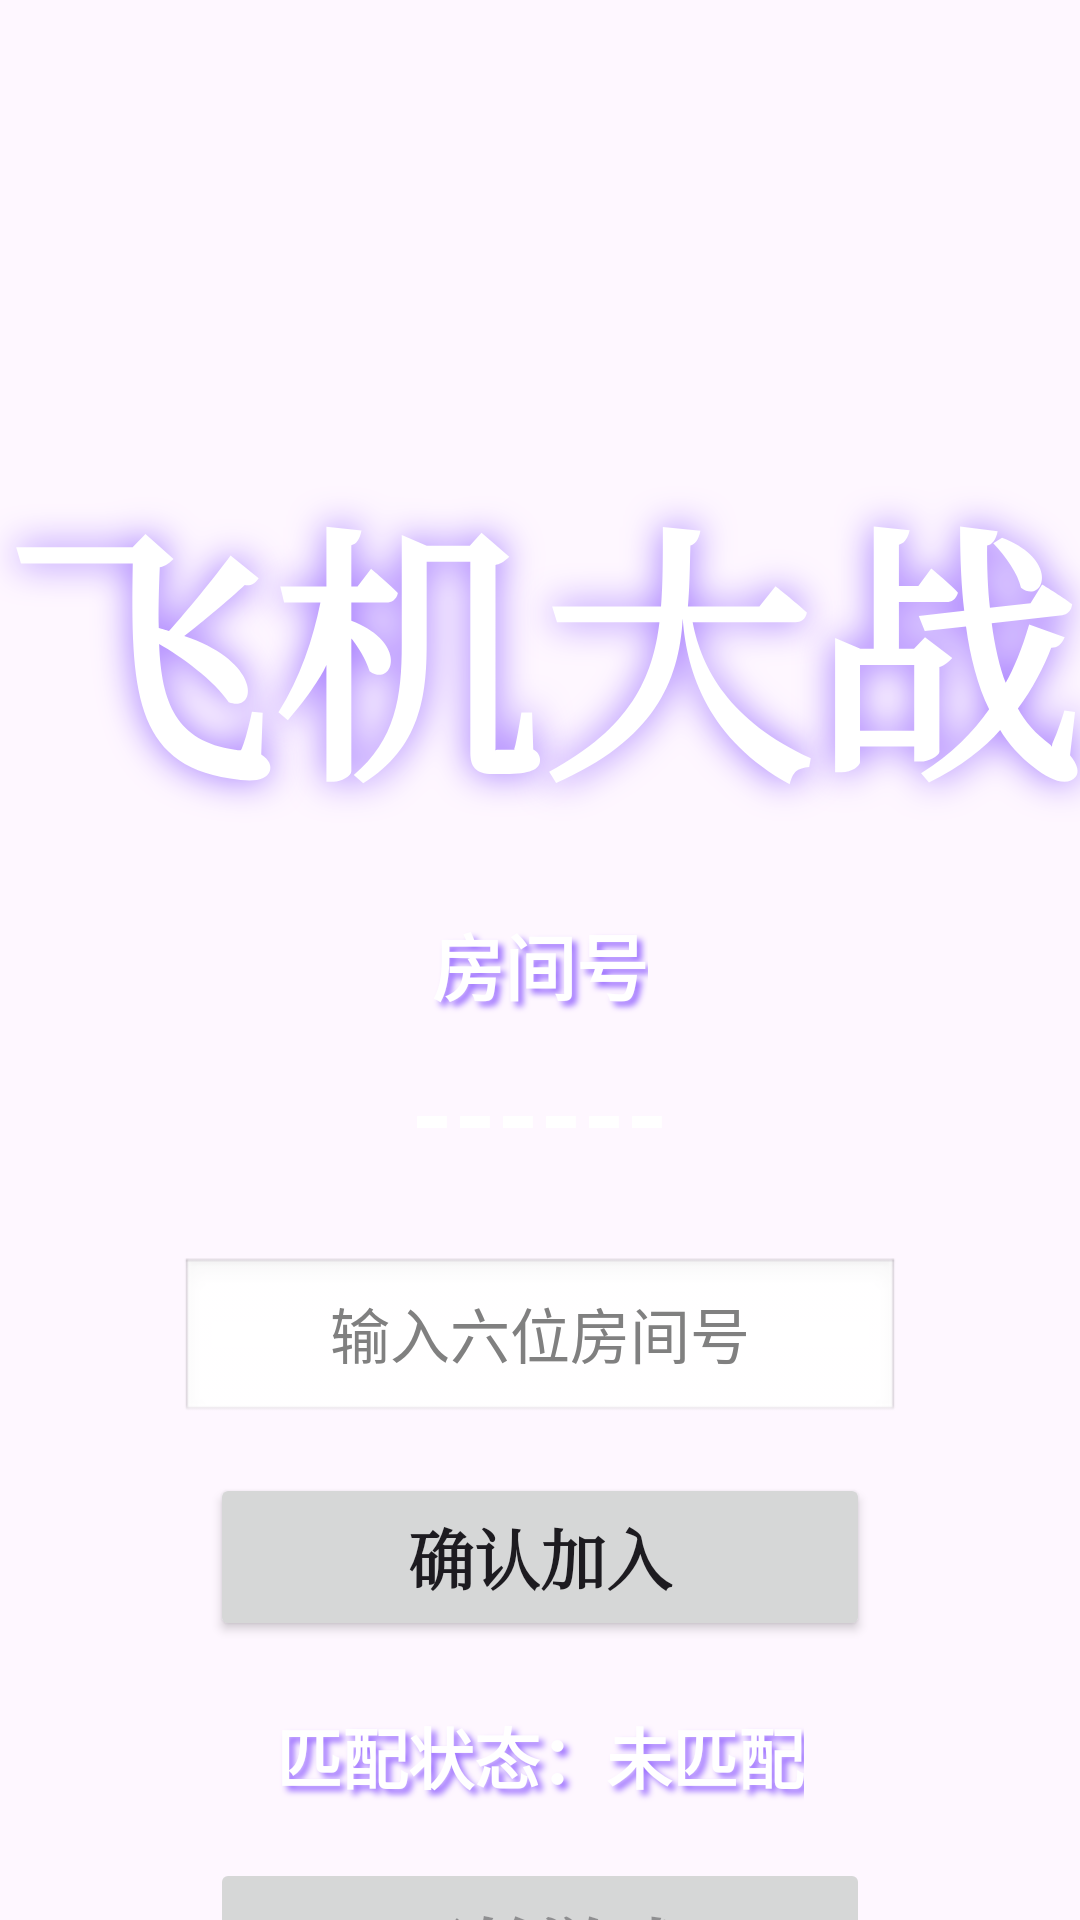

The Android layout XML behind this screen, and the referenced resources:
<!-- AndroidManifest.xml: application theme Theme.AircraftWarDemo -->
<!-- res/layout/activity_online_lobby.xml -->
<?xml version="1.0" encoding="utf-8"?>
<androidx.constraintlayout.widget.ConstraintLayout xmlns:android="http://schemas.android.com/apk/res/android"
    xmlns:app="http://schemas.android.com/apk/res-auto"
    android:layout_width="match_parent"
    android:layout_height="match_parent">

    <ImageView
        android:id="@+id/image"
        android:layout_width="match_parent"
        android:layout_height="match_parent"
        android:adjustViewBounds="true"
        android:scaleType="centerCrop"
        android:src="@drawable/bg_start" />

    <TextView
        android:id="@+id/title"
        android:layout_width="wrap_content"
        android:layout_height="wrap_content"
        android:layout_marginTop="150dp"
        android:shadowColor="#9D71FF"
        android:shadowDx="0"
        android:shadowDy="0"
        android:shadowRadius="30"
        android:fontFamily="serif"
        android:text="飞机大战"
        android:textColor="#FFFFFF"
        android:textSize="90sp"
        android:textStyle="bold"
        app:layout_constraintLeft_toLeftOf="parent"
        app:layout_constraintRight_toRightOf="parent"
        app:layout_constraintTop_toTopOf="parent" />

    <TextView
        android:id="@+id/tv_room_title"
        android:layout_width="wrap_content"
        android:layout_height="wrap_content"
        android:layout_marginTop="24dp"
        android:text="房间号"
        android:textColor="@android:color/white"
        android:textSize="24sp"
        android:textStyle="bold"
        android:shadowColor="#9D71FF"
        android:shadowDx="5"
        android:shadowDy="5"
        android:shadowRadius="5"
        app:layout_constraintLeft_toLeftOf="parent"
        app:layout_constraintRight_toRightOf="parent"
        app:layout_constraintTop_toBottomOf="@id/title" />

    <TextView
        android:id="@+id/tv_room_code"
        android:layout_width="wrap_content"
        android:layout_height="wrap_content"
        android:layout_marginTop="8dp"
        android:text="------"
        android:textColor="@android:color/white"
        android:textSize="36sp"
        android:textStyle="bold"
        app:layout_constraintLeft_toLeftOf="parent"
        app:layout_constraintRight_toRightOf="parent"
        app:layout_constraintTop_toBottomOf="@id/tv_room_title" />

    <EditText
        android:id="@+id/et_room_code"
        android:layout_width="240dp"
        android:layout_height="56dp"
        android:layout_marginTop="24dp"
        android:background="@android:drawable/edit_text"
        android:ems="10"
        android:gravity="center"
        android:hint="输入六位房间号"
        android:inputType="number"
        android:maxLength="6"
        android:textColor="@android:color/black"
        android:textColorHint="#808080"
        android:textSize="20sp"
        app:layout_constraintLeft_toLeftOf="parent"
        app:layout_constraintRight_toRightOf="parent"
        app:layout_constraintTop_toBottomOf="@id/tv_room_code" />

    <Button
        android:id="@+id/btn_join_room"
        android:layout_width="220dp"
        android:layout_height="56dp"
        android:layout_marginTop="16dp"
        android:fontFamily="serif"
        android:text="确认加入"
        android:textSize="22sp"
        android:textStyle="bold"
        app:layout_constraintLeft_toLeftOf="parent"
        app:layout_constraintRight_toRightOf="parent"
        app:layout_constraintTop_toBottomOf="@id/et_room_code" />

    <TextView
        android:id="@+id/tv_match_status"
        android:layout_width="wrap_content"
        android:layout_height="wrap_content"
        android:layout_marginTop="22dp"
        android:text="匹配状态：未匹配"
        android:textColor="@android:color/white"
        android:textSize="22sp"
        android:textStyle="bold"
        android:shadowColor="#9D71FF"
        android:shadowDx="5"
        android:shadowDy="5"
        android:shadowRadius="5"
        app:layout_constraintLeft_toLeftOf="parent"
        app:layout_constraintRight_toRightOf="parent"
        app:layout_constraintTop_toBottomOf="@id/btn_join_room" />

    <ProgressBar
        android:id="@+id/progress_match"
        style="?android:attr/progressBarStyle"
        android:layout_width="44dp"
        android:layout_height="44dp"
        android:layout_marginTop="12dp"
        android:indeterminate="true"
        android:visibility="gone"
        app:layout_constraintLeft_toLeftOf="parent"
        app:layout_constraintRight_toRightOf="parent"
        app:layout_constraintTop_toBottomOf="@id/tv_match_status" />

    <Button
        android:id="@+id/btn_start_game"
        android:layout_width="220dp"
        android:layout_height="60dp"
        android:layout_marginTop="18dp"
        android:enabled="false"
        android:fontFamily="serif"
        android:text="开始游戏"
        android:textSize="24sp"
        android:textStyle="bold"
        app:layout_constraintLeft_toLeftOf="parent"
        app:layout_constraintRight_toRightOf="parent"
        app:layout_constraintTop_toBottomOf="@id/progress_match" />

</androidx.constraintlayout.widget.ConstraintLayout>
<!-- resources referenced by this layout -->
<resources>
  <style name="Theme.AircraftWarDemo" parent="Base.Theme.AircraftWarDemo" />
  <style name="Base.Theme.AircraftWarDemo" parent="Theme.Material3.DayNight.NoActionBar">
          
          
      </style>
</resources>
